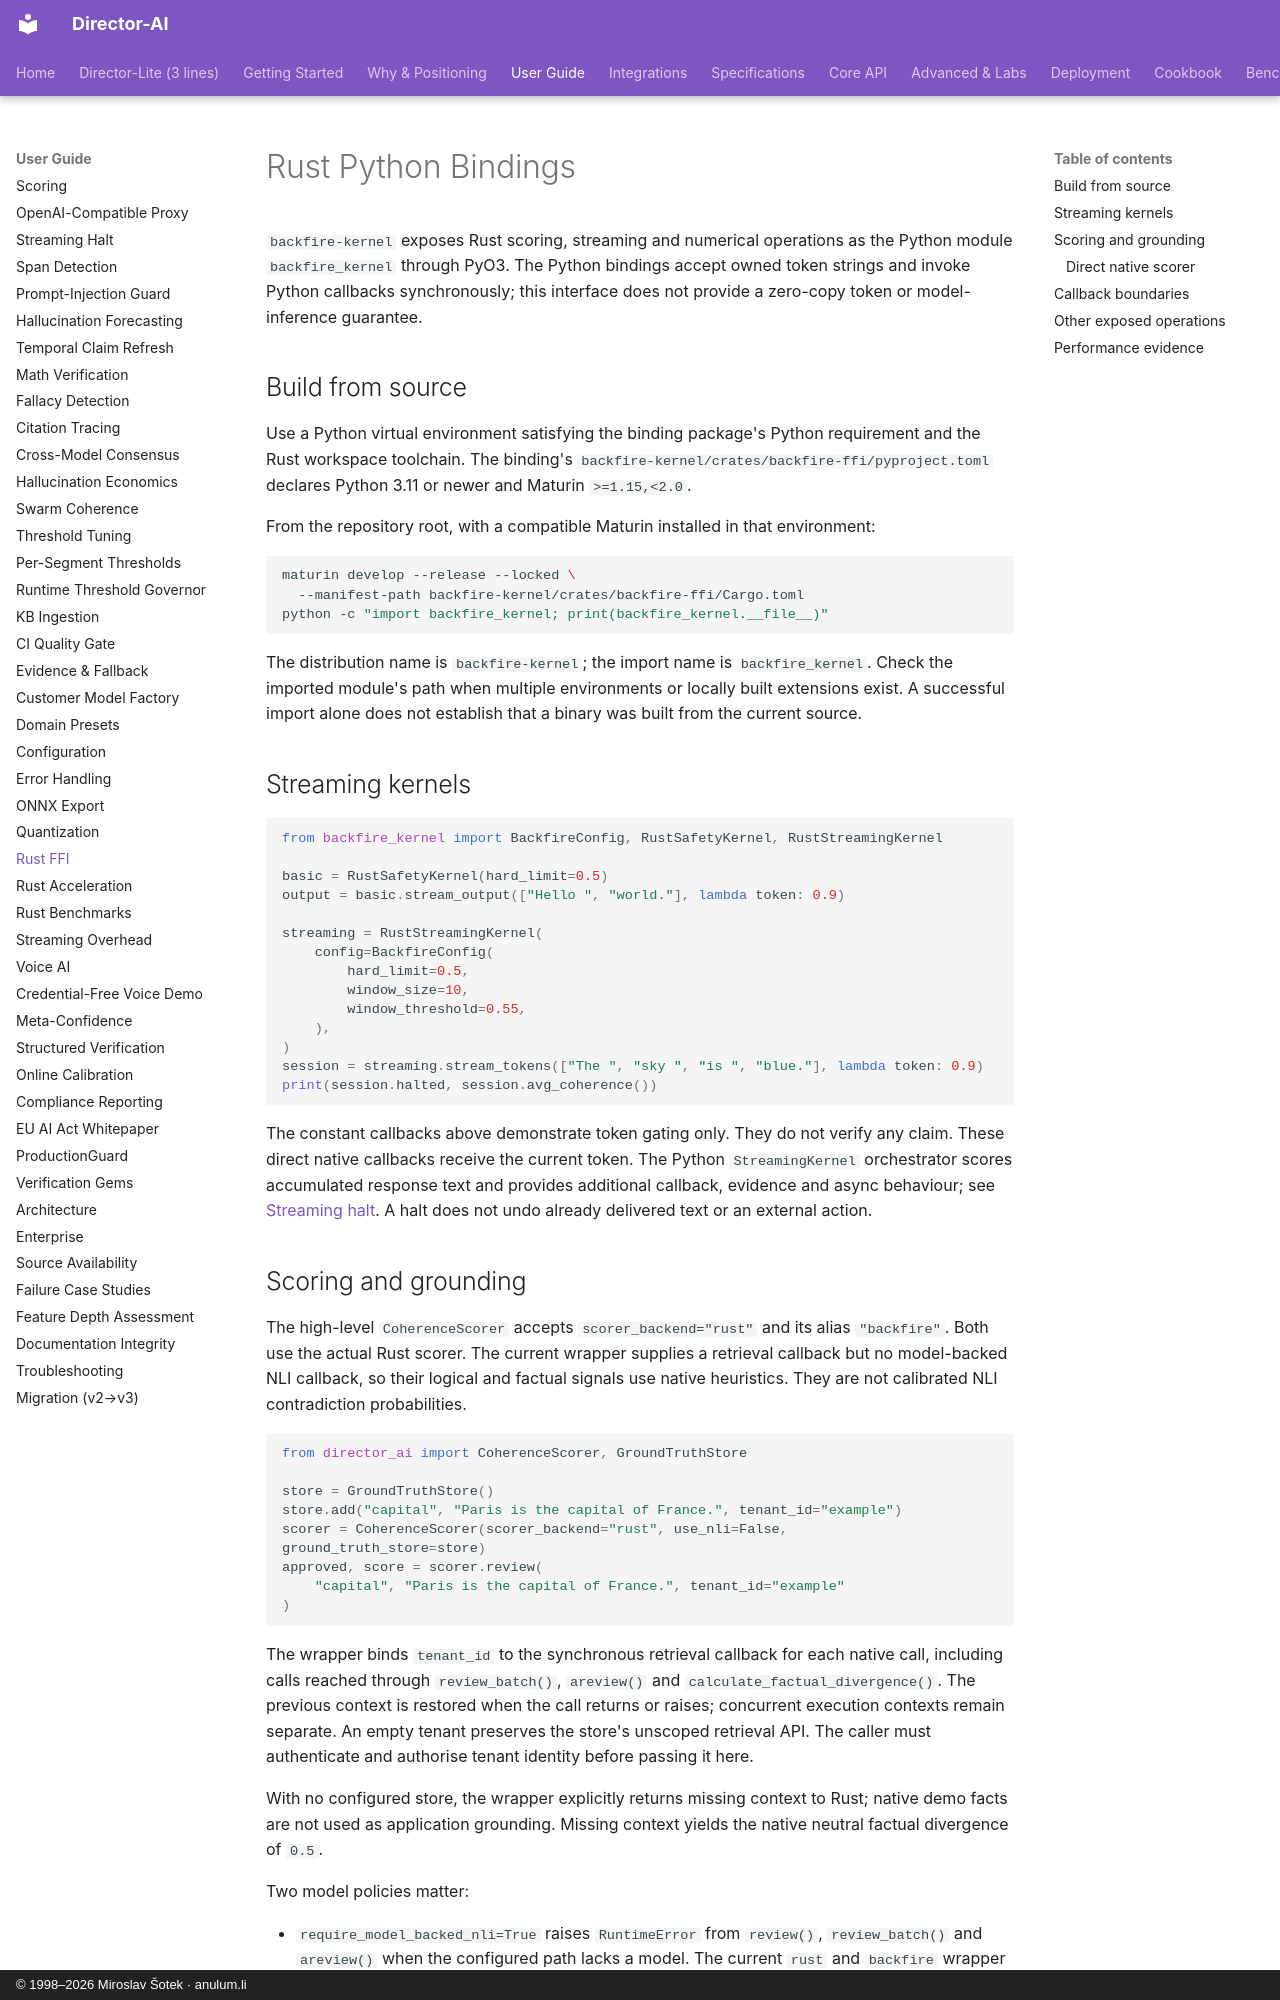

repository: anulum/director-ai · page: guide/rust-ffi/index.html · generator: mkdocs · copyright: © 1998–2026 Miroslav Šotek · anulum.li

<!--
SPDX-License-Identifier: Apache-2.0
Commercial license available
© Concepts 1996–2026 Miroslav Šotek. All rights reserved.
© Code 2020–2026 Miroslav Šotek. All rights reserved.
ORCID: 0009-0009-3560-0851
Contact: www.anulum.li | protoscience@anulum.li
Director-AI — Rust Python bindings and scoring boundaries
-->

# Rust Python Bindings

`backfire-kernel` exposes Rust scoring, streaming and numerical operations as
the Python module `backfire_kernel` through PyO3. The Python bindings accept
owned token strings and invoke Python callbacks synchronously; this interface
does not provide a zero-copy token or model-inference guarantee.

## Build from source

Use a Python virtual environment satisfying the binding package's Python
requirement and the Rust workspace toolchain. The binding's
`backfire-kernel/crates/backfire-ffi/pyproject.toml` declares Python 3.11 or
newer and Maturin `>=1.15,<2.0`.

From the repository root, with a compatible Maturin installed in that
environment:

```bash
maturin develop --release --locked \
  --manifest-path backfire-kernel/crates/backfire-ffi/Cargo.toml
python -c "import backfire_kernel; print(backfire_kernel.__file__)"
```

The distribution name is `backfire-kernel`; the import name is
`backfire_kernel`. Check the imported module's path when multiple
environments or locally built extensions exist. A successful import alone
does not establish that a binary was built from the current source.

## Streaming kernels

```python
from backfire_kernel import BackfireConfig, RustSafetyKernel, RustStreamingKernel

basic = RustSafetyKernel(hard_limit=0.5)
output = basic.stream_output(["Hello ", "world."], lambda token: 0.9)

streaming = RustStreamingKernel(
    config=BackfireConfig(
        hard_limit=0.5,
        window_size=10,
        window_threshold=0.55,
    ),
)
session = streaming.stream_tokens(["The ", "sky ", "is ", "blue."], lambda token: 0.9)
print(session.halted, session.avg_coherence())
```

The constant callbacks above demonstrate token gating only. They do not
verify any claim. These direct native callbacks receive the current token.
The Python `StreamingKernel` orchestrator scores accumulated response text
and provides additional callback, evidence and async behaviour; see
[Streaming halt](streaming.md). A halt does not undo already delivered text
or an external action.
